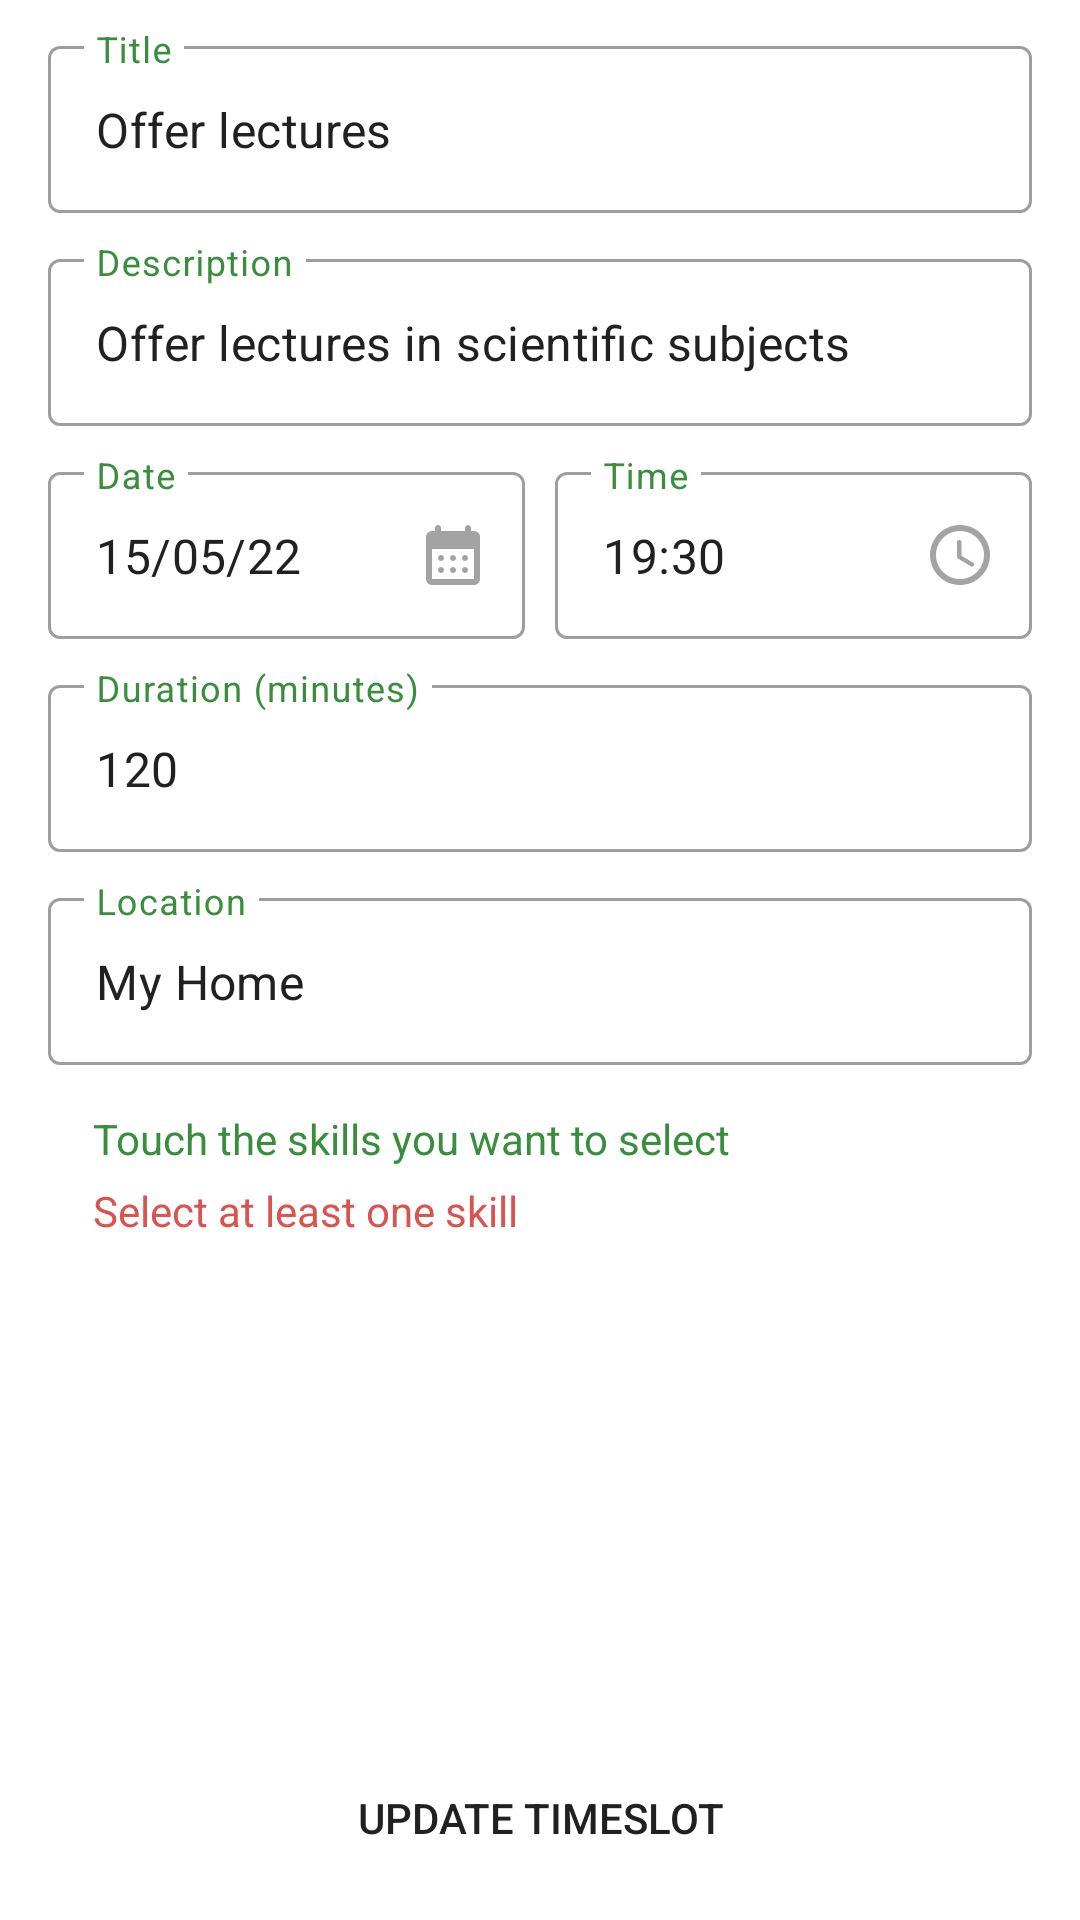

This screen was rendered from an Android layout file. Write that file and the resources it references.
<!-- AndroidManifest.xml: application theme Theme.MainActivity -->
<!-- res/layout/fragment_time_slot_edit.xml -->
<?xml version="1.0" encoding="utf-8"?>
<androidx.constraintlayout.widget.ConstraintLayout xmlns:android="http://schemas.android.com/apk/res/android"
    xmlns:app="http://schemas.android.com/apk/res-auto"
    xmlns:tools="http://schemas.android.com/tools"
    android:layout_width="match_parent"
    android:layout_height="match_parent">

    <ScrollView
        android:layout_width="match_parent"
        android:layout_height="match_parent"
        android:layout_marginBottom="70dp"
        app:layout_constraintBottom_toBottomOf="parent"
        app:layout_constraintEnd_toEndOf="parent"
        app:layout_constraintStart_toStartOf="parent"
        app:layout_constraintTop_toTopOf="parent">

        <LinearLayout
            android:layout_width="match_parent"
            android:layout_height="wrap_content"
            android:paddingStart="16dp"
            android:paddingEnd="16dp"
            android:orientation="vertical">

            <com.google.android.material.textfield.TextInputLayout
                style="@style/TextInputLayout"
                android:layout_width="match_parent"
                android:layout_height="wrap_content"
                android:layout_marginBottom="10dp"
                android:layout_marginTop="10dp"
                app:boxBackgroundMode="outline"
                app:layout_constraintVertical_bias="0.0">

                <com.google.android.material.textfield.TextInputEditText
                    android:id="@+id/edit_titleAdvertisement"
                    android:layout_width="match_parent"
                    android:layout_height="wrap_content"
                    android:hint="@string/title_advertisement_text"
                    android:text="@string/title_advertisement"
                    android:inputType="text"/>
            </com.google.android.material.textfield.TextInputLayout>

            <com.google.android.material.textfield.TextInputLayout
                style="@style/TextInputLayout"
                android:layout_width="match_parent"
                android:layout_height="wrap_content"
                android:layout_marginBottom="10dp"
                app:boxBackgroundMode="outline"
                app:layout_constraintVertical_bias="0.0">

                <com.google.android.material.textfield.TextInputEditText
                    android:id="@+id/edit_descriptionAdvertisement"
                    android:layout_width="match_parent"
                    android:layout_height="wrap_content"
                    android:hint="@string/description_advertisement_text"
                    android:text="@string/description_advertisement"
                    android:inputType="text"/>
            </com.google.android.material.textfield.TextInputLayout>

            <LinearLayout
                android:layout_width="match_parent"
                android:layout_height="wrap_content"
                android:layout_marginBottom="10dp"
                android:orientation="horizontal">

                <com.google.android.material.textfield.TextInputLayout
                    style="@style/TextInputLayout"
                    android:id="@+id/dateInput"
                    android:layout_width="0dp"
                    android:layout_height="match_parent"
                    android:layout_weight="1"
                    app:boxBackgroundMode="outline"
                    app:endIconCheckable="true"
                    app:endIconDrawable="@drawable/ic_calendar"
                    app:endIconMode="custom"
                    app:layout_constraintVertical_bias="0.0"
                    android:layout_marginEnd="5dp">

                    <com.google.android.material.textfield.TextInputEditText
                        android:id="@+id/edit_dateAdvertisement"
                        android:layout_width="match_parent"
                        android:layout_height="wrap_content"
                        android:hint="Date"
                        android:inputType="date"
                        android:text="@string/sampleDate" />
                </com.google.android.material.textfield.TextInputLayout>


                <com.google.android.material.textfield.TextInputLayout
                    style="@style/TextInputLayout"
                    android:id="@+id/timeInput"
                    android:layout_width="0dp"
                    android:layout_height="match_parent"
                    android:layout_weight="1"
                    app:boxBackgroundMode="outline"
                    app:endIconCheckable="true"
                    app:endIconDrawable="@drawable/ic_time"
                    app:endIconMode="custom"
                    app:layout_constraintVertical_bias="0.0"
                    android:layout_marginStart="5dp">

                    <com.google.android.material.textfield.TextInputEditText
                        android:id="@+id/edit_timeAdvertisement"
                        android:layout_width="match_parent"
                        android:layout_height="wrap_content"
                        android:hint="Time"
                        android:inputType="time"
                        android:text="@string/sampleTime" />
                </com.google.android.material.textfield.TextInputLayout>

            </LinearLayout>

            <com.google.android.material.textfield.TextInputLayout
                style="@style/TextInputLayout"
                android:layout_width="match_parent"
                android:layout_height="wrap_content"
                android:layout_marginBottom="10dp"
                app:boxBackgroundMode="outline"
                app:layout_constraintVertical_bias="0.0">

                <com.google.android.material.textfield.TextInputEditText
                    android:id="@+id/editTextNumber"
                    android:layout_width="match_parent"
                    android:layout_height="wrap_content"
                    android:hint="@string/duration_advertisement_text"
                    android:text="@string/sampleDuration"
                    android:inputType="number"/>
            </com.google.android.material.textfield.TextInputLayout>

            <com.google.android.material.textfield.TextInputLayout
                style="@style/TextInputLayout"
                android:layout_width="match_parent"
                android:layout_height="wrap_content"
                android:layout_marginBottom="10dp"
                app:boxBackgroundMode="outline"
                app:layout_constraintVertical_bias="0.0">

                <com.google.android.material.textfield.TextInputEditText
                    android:id="@+id/edit_locationAdvertisement"
                    android:layout_width="match_parent"
                    android:layout_height="wrap_content"
                    android:hint="@string/location_advertisement_text"
                    android:text="@string/location_advertisement"
                    android:inputType="text"/>
            </com.google.android.material.textfield.TextInputLayout>

            <TextView
                android:id="@+id/skillsAdvertisementText"
                android:layout_width="match_parent"
                android:layout_height="wrap_content"
                android:paddingLeft="15dp"
                android:paddingTop="5dp"
                android:paddingRight="10dp"
                android:text="@string/select_skills"
                android:textAppearance="@style/TextAppearance.AppCompat.Small"
                android:textColor="@color/primary_dark" />

            <com.google.android.material.chip.ChipGroup
                android:id="@+id/skillsAdvertisement"
                android:layout_width="match_parent"
                android:layout_height="wrap_content"
                android:paddingStart="10dp"
                android:paddingEnd="10dp"
                />
            <TextView
                android:id="@+id/skillsAdvertisementTextError"
                android:layout_width="match_parent"
                android:layout_height="wrap_content"
                android:paddingStart="15dp"
                android:paddingTop="5dp"
                android:paddingEnd="10dp"
                android:text="@string/error_skills"
                android:textAppearance="@style/TextAppearance.AppCompat.Small"
                android:textColor="@color/danger_text" />

        </LinearLayout>
    </ScrollView>

    <Button
        android:id="@+id/updateSlotButton"
        android:layout_width="match_parent"
        android:layout_height="wrap_content"
        android:background="@drawable/rounded_corner"
        android:text="UPDATE TIMESLOT"
        android:layout_margin="10dp"
        android:bottomRightRadius="10dp"
        android:bottomLeftRadius="10dp"
        android:topLeftRadius="10dp"
        android:topRightRadius="10dp"
        app:layout_constraintBottom_toBottomOf="parent" />

</androidx.constraintlayout.widget.ConstraintLayout>
<!-- resources referenced by this layout -->
<resources>
  <color name="danger_text">#d9534f</color>
  <color name="primary_dark">#388E3C</color>
  <!-- drawable ic_calendar (drawable-anydpi) -->
  <vector xmlns:android="http://schemas.android.com/apk/res/android"
      android:width="24dp"
      android:height="24dp"
      android:viewportWidth="24"
      android:viewportHeight="24"
      android:tint="#333333"
      android:alpha="0.6">
    <path
        android:fillColor="@android:color/white"
        android:pathData="M17,2c-0.55,0 -1,0.45 -1,1v1H8V3c0,-0.55 -0.45,-1 -1,-1S6,2.45 6,3v1H5C3.89,4 3.01,4.9 3.01,6L3,20c0,1.1 0.89,2 2,2h14c1.1,0 2,-0.9 2,-2V6c0,-1.1 -0.9,-2 -2,-2h-1V3C18,2.45 17.55,2 17,2zM19,20H5V10h14V20zM11,13c0,-0.55 0.45,-1 1,-1s1,0.45 1,1s-0.45,1 -1,1S11,13.55 11,13zM7,13c0,-0.55 0.45,-1 1,-1s1,0.45 1,1s-0.45,1 -1,1S7,13.55 7,13zM15,13c0,-0.55 0.45,-1 1,-1s1,0.45 1,1s-0.45,1 -1,1S15,13.55 15,13zM11,17c0,-0.55 0.45,-1 1,-1s1,0.45 1,1s-0.45,1 -1,1S11,17.55 11,17zM7,17c0,-0.55 0.45,-1 1,-1s1,0.45 1,1s-0.45,1 -1,1S7,17.55 7,17zM15,17c0,-0.55 0.45,-1 1,-1s1,0.45 1,1s-0.45,1 -1,1S15,17.55 15,17z"/>
  </vector>
  <!-- drawable ic_time: png bitmap (drawable-hdpi, 574 bytes) -->
  <!-- drawable rounded_corner (drawable) -->
  <?xml version="1.0" encoding="utf-8"?>
  
  <shape xmlns:android="http://schemas.android.com/apk/res/android">
      <corners  android:radius="50dp"/>
  </shape>
  <string name="description_advertisement">Offer lectures in scientific subjects</string>
  <string name="description_advertisement_text">Description</string>
  <string name="duration_advertisement_text">Duration (minutes)</string>
  <string name="error_skills">Select at least one skill</string>
  <string name="location_advertisement">My Home</string>
  <string name="location_advertisement_text">Location</string>
  <string name="sampleDate">15/05/22</string>
  <string name="sampleDuration">120</string>
  <string name="sampleTime">19:30</string>
  <string name="select_skills">Touch the skills you want to select</string>
  <string name="title_advertisement">Offer lectures</string>
  <string name="title_advertisement_text">Title</string>
  <style name="TextInputLayout" parent="Widget.MaterialComponents.TextInputLayout.OutlinedBox">
          <item name="android:textColorHint">@color/primary_dark</item>
      </style>
  <style name="Theme.MainActivity" parent="Theme.MaterialComponents.DayNight.DarkActionBar">
          <item name="colorPrimary">@color/primary</item>
          <item name="colorPrimaryDark">@color/primary_dark</item>
          <item name="android:colorAccent">@color/accent</item>
          <item name="android:textColorSecondary">@color/secondary_text</item>
          <item name="android:textColorPrimary">@color/primary_text</item>
          
          <item name="android:statusBarColor" tools:targetApi="l">?attr/colorPrimaryDark</item>
          
      </style>
  <color name="primary">#4CAF50</color>
  <color name="accent">#FF9800</color>
  <color name="secondary_text">#757575</color>
  <color name="primary_text">#212121</color>
</resources>
